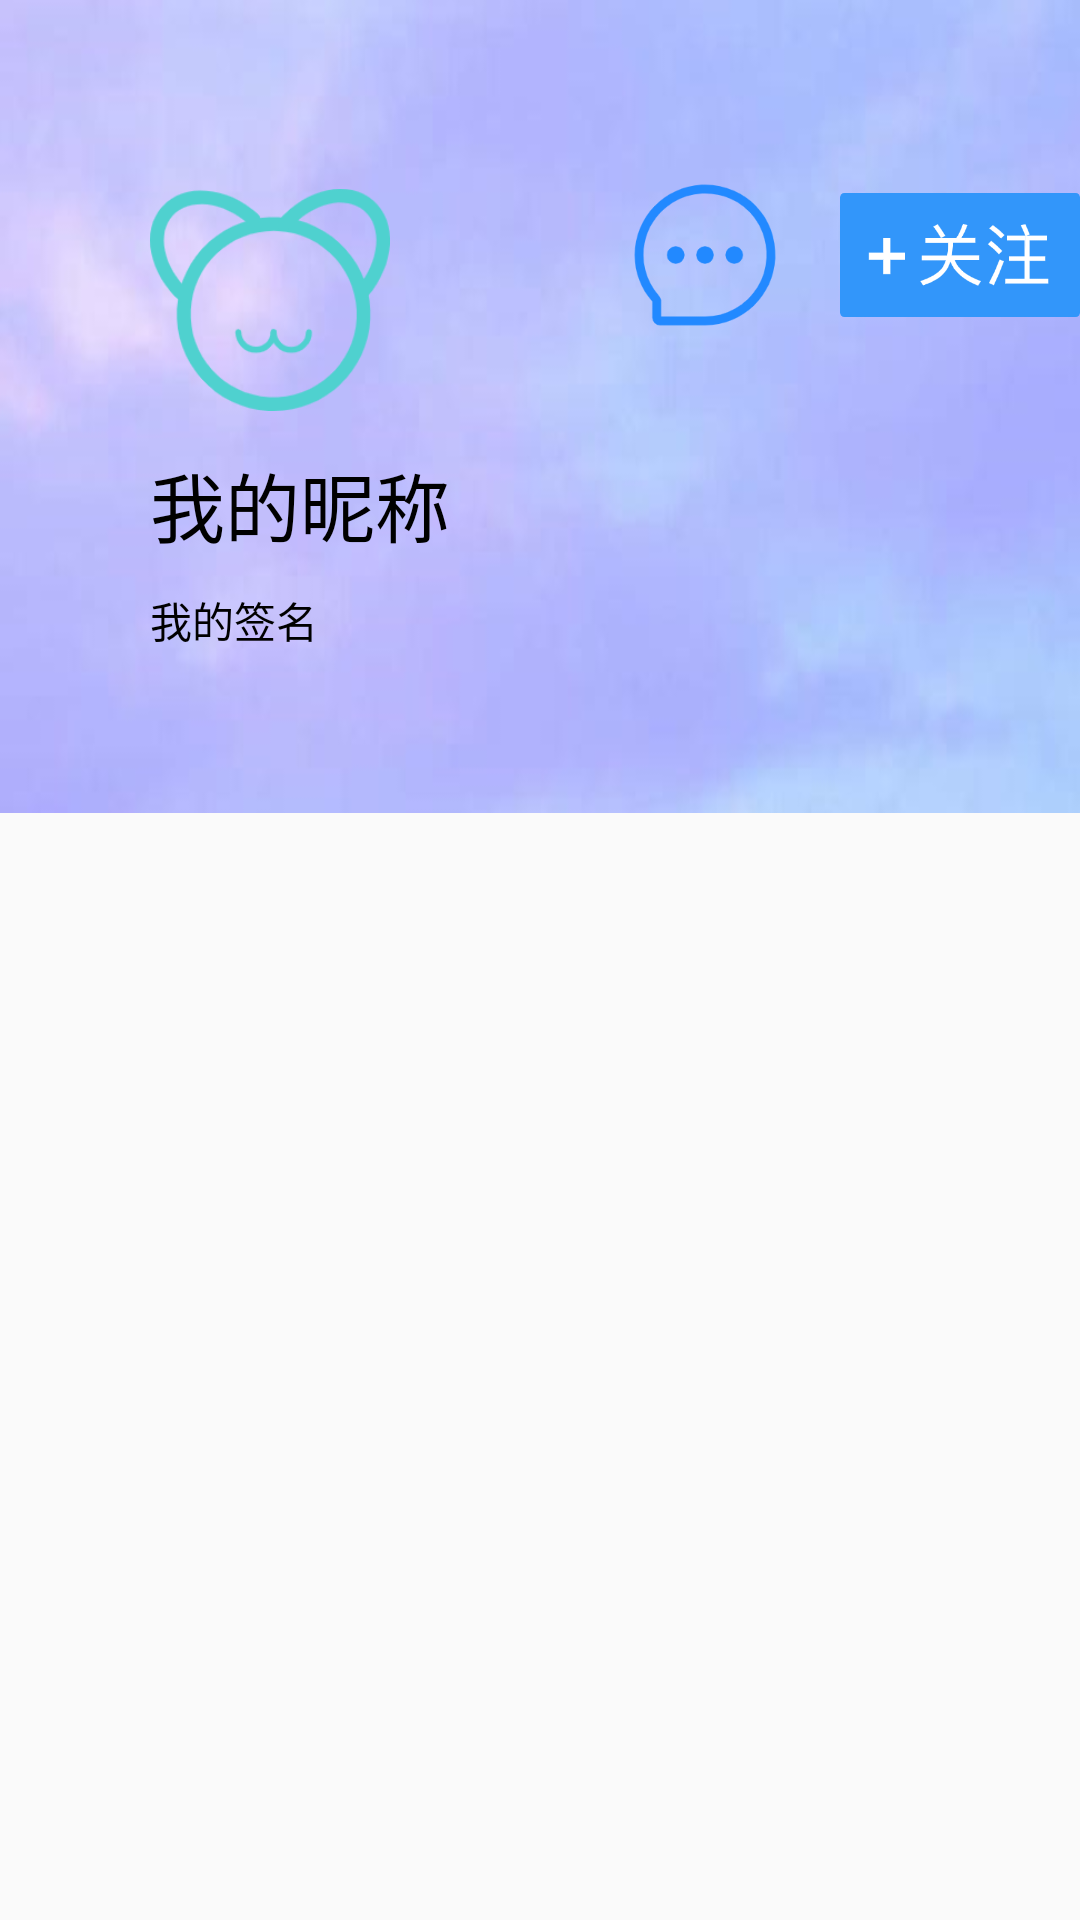

Here is an Android app screen rendered from its layout file. Give the layout XML and the strings, colors and styles it references.
<!-- AndroidManifest.xml: application theme Theme.AppCompat.Light.NoActionBar -->
<!-- res/layout/moshengheader.xml -->
<?xml version="1.0" encoding="utf-8"?>
<LinearLayout xmlns:android="http://schemas.android.com/apk/res/android"
    android:layout_width="match_parent"
    android:layout_height="wrap_content"
    android:orientation="vertical">
    <LinearLayout
        android:layout_width="match_parent"
        android:layout_height="wrap_content"
        android:orientation="horizontal"
        android:background="@drawable/frag4ok">
        <LinearLayout
            android:layout_width="50dp"
            android:layout_height="match_parent">
        </LinearLayout>
        <LinearLayout
            android:layout_width="match_parent"
            android:layout_height="match_parent"
            android:orientation="vertical">
            <LinearLayout
                android:layout_width="match_parent"
                android:layout_height="60dp">
            </LinearLayout>
            <LinearLayout
                android:layout_width="match_parent"
                android:layout_height="wrap_content"
                android:orientation="horizontal">
            <ImageView
                android:id="@+id/MStouxiang"
                android:layout_width="80dp"
                android:layout_height="80dp"
                android:src="@mipmap/maittoux"
                ></ImageView>
                <LinearLayout
                    android:layout_width="80dp"
                    android:layout_height="wrap_content">
                </LinearLayout>
                <ImageView
                    android:id="@+id/MSsixin"
                    android:layout_width="wrap_content"
                    android:layout_height="wrap_content"
                    android:src="@mipmap/sixin">

                </ImageView>
                <LinearLayout
                    android:layout_width="20dp"
                    android:layout_height="wrap_content">
                </LinearLayout>
                <ImageView
                    android:id="@+id/MSguanzhu"
                    android:layout_width="match_parent"
                    android:layout_height="wrap_content"
                    android:src="@mipmap/guanzhu">

                </ImageView>
            </LinearLayout>
            <LinearLayout
                android:layout_width="match_parent"
                android:layout_height="10dp">
            </LinearLayout>
            <LinearLayout
                android:layout_width="match_parent"
                android:layout_height="wrap_content"
                android:orientation="horizontal">
                <TextView
                    android:id="@+id/MSnicheng"
                    android:layout_width="wrap_content"
                    android:layout_height="wrap_content"
                    android:text="我的昵称"
                    android:textSize="25dip"
                    android:textColor="@color/black"
                    >
                </TextView>
                <LinearLayout
                    android:layout_width="20dp"
                    android:layout_height="30dp">
                </LinearLayout>
                <ImageView
                    android:id="@+id/MSsex"
                    android:layout_width="30dp"
                    android:layout_height="30dp"
                    ></ImageView>
            </LinearLayout>
            <LinearLayout
                android:layout_width="match_parent"
                android:layout_height="10dp">
            </LinearLayout>
            <LinearLayout
                android:layout_width="match_parent"
                android:layout_height="wrap_content">
                <TextView
                    android:id="@+id/MSqianming"
                    android:layout_width="wrap_content"
                    android:layout_height="wrap_content"
                    android:textColor="@color/black"
                    android:text="我的签名">
                </TextView>
            </LinearLayout>
        </LinearLayout>
    </LinearLayout>
</LinearLayout>
<!-- resources referenced by this layout -->
<resources>
  <!-- drawable frag4ok: jpeg bitmap (drawable, 27700 bytes) -->
  <!-- mipmap guanzhu: png bitmap (mipmap-xxxhdpi, 7774 bytes) -->
  <!-- mipmap maittoux: png bitmap (mipmap-xxxhdpi, 12370 bytes) -->
  <!-- mipmap sixin: png bitmap (mipmap-xxxhdpi, 7863 bytes) -->
  <!-- not gathered from this repository: default colours our renderer supplied (Android Studio template values) -->
  <color name="black">#FF000000</color>
</resources>
